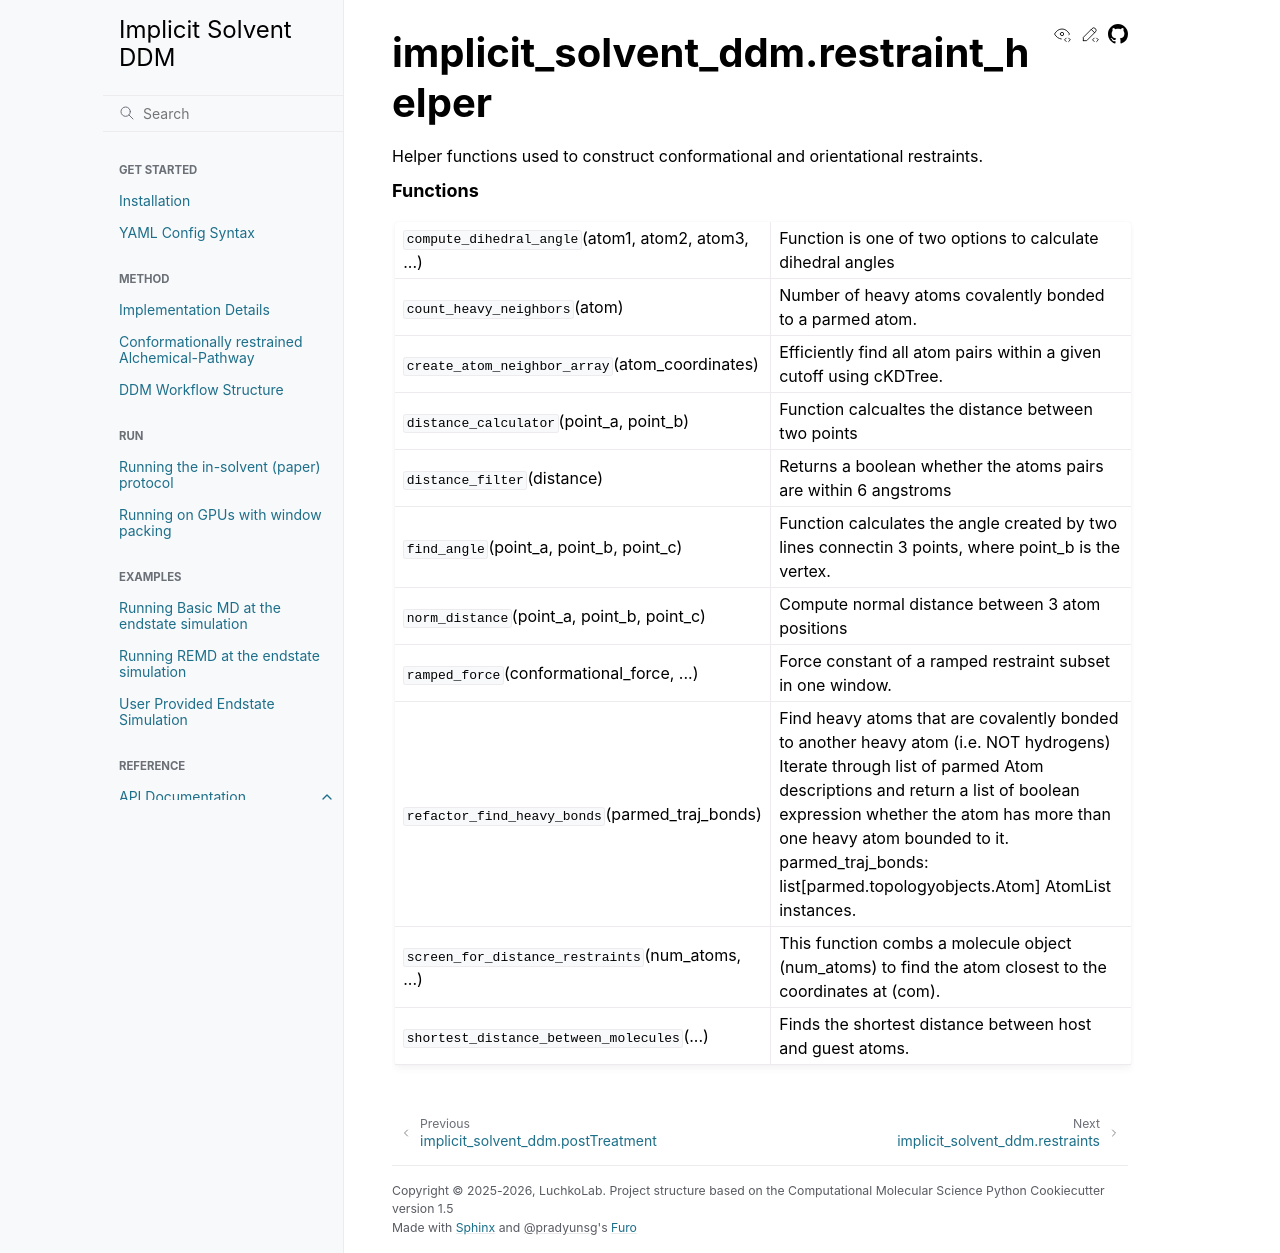

repository: LuchkoLab/Implicit-Solvent-DDM · page: autosummary/implicit_solvent_ddm.restraint_helper.html · generator: sphinx

implicit\_solvent\_ddm.restraint\_helper
========================================

.. automodule:: implicit_solvent_ddm.restraint_helper

   
   .. rubric:: Functions

   .. autosummary::
   
      compute_dihedral_angle
      count_heavy_neighbors
      create_atom_neighbor_array
      distance_calculator
      distance_filter
      find_angle
      norm_distance
      ramped_force
      refactor_find_heavy_bonds
      screen_for_distance_restraints
      shortest_distance_between_molecules
   
